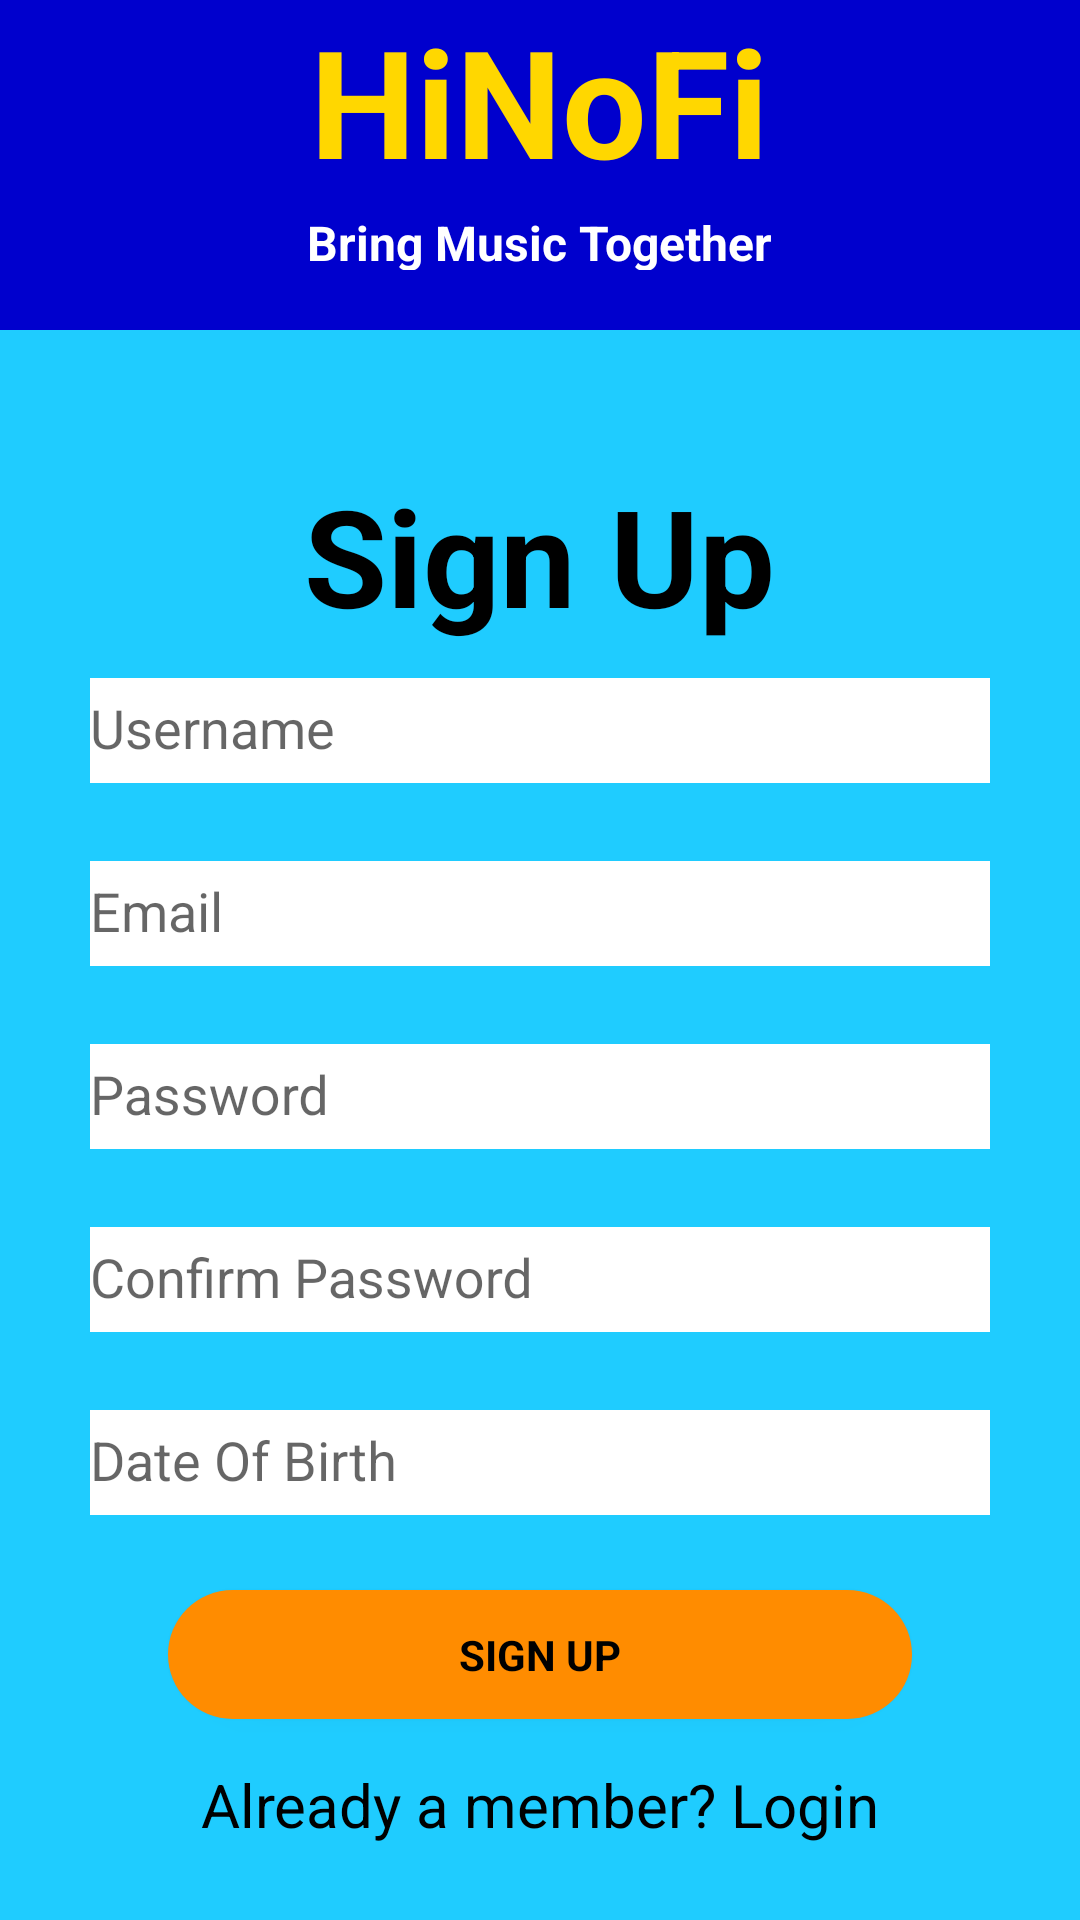

Reconstruct the res/layout file that produces this screen, plus the resources it refers to.
<!-- AndroidManifest.xml: application theme Theme.AppCompat.Light.DarkActionBar -->
<!-- res/layout/activity_register.xml -->
<?xml version="1.0" encoding="utf-8"?>
    <LinearLayout xmlns:android="http://schemas.android.com/apk/res/android"
        xmlns:tools="http://schemas.android.com/tools"
        android:layout_width="match_parent"
        android:layout_height="match_parent"
        android:gravity="center_horizontal"
        android:orientation="vertical"
        android:paddingLeft="@dimen/activity_horizontal_margin"
        android:paddingTop="@dimen/activity_vertical_margin"
        android:paddingRight="@dimen/activity_horizontal_margin"
        android:paddingBottom="@dimen/activity_vertical_margin"
        tools:context=".activities.LoginActivity"
        android:background="@color/BackgroundColour"
        >




    <TextView
        android:id="@+id/txtTitle"
        android:layout_width="wrap_content"
        android:layout_height="70dp"
        android:text="@string/text_Title"
        android:textColor="@color/Title"
        android:textSize="50sp"
        android:textStyle="bold"
        />
        <TextView
            android:id="@+id/txtSubtitle"
            android:layout_width="wrap_content"
            android:layout_height="20sp"
            android:text="@string/text_Subtitle"
            android:textColor="@color/Subtitle"
            android:textSize="16sp"
            android:textStyle="bold"
            />


        <android.support.v4.widget.NestedScrollView
            android:id="@+id/login_form"
            android:layout_width="match_parent"
            android:layout_height="550sp"
            android:layout_gravity="center"
            android:layout_marginTop="20dp"
            android:background="@color/Box">

            <LinearLayout
                android:id="@+id/email_login_form"
                android:layout_width="match_parent"
                android:layout_height="20sp"
                android:layout_gravity="center_vertical"
                android:orientation="vertical">

                <TextView
                    android:id="@+id/txtSignUp"
                    android:layout_width="wrap_content"
                    android:layout_height="60dp"
                    android:layout_gravity="center"
                    android:text="@string/TxtViewSignUp"
                    android:textStyle="bold"
                    android:textColor="@android:color/black"
                    android:textSize="45sp" />

                <android.support.design.widget.TextInputLayout
                    android:id="@+id/textInputLayoutUsername"
                    android:layout_width="wrap_content"
                    android:layout_gravity="center"
                    android:layout_marginBottom="15sp"
                    android:layout_height="wrap_content">

                    <android.support.design.widget.TextInputEditText
                        android:id="@+id/textEditUsername"
                        android:layout_width="300sp"
                        android:layout_height="35sp"
                        android:layout_gravity="center"
                        android:background="@android:color/white"
                        android:hint="@string/prompt_username"
                        android:inputType=""
                        android:maxLines="1"
                        android:singleLine="true"
                        android:textColor="@android:color/black" />

                </android.support.design.widget.TextInputLayout>


                <android.support.design.widget.TextInputLayout
                    android:id="@+id/textInputLayoutEmail"
                    android:layout_width="wrap_content"
                    android:layout_gravity="center"
                    android:layout_marginBottom="15sp"
                    android:layout_height="wrap_content">

                    <android.support.design.widget.TextInputEditText
                        android:id="@+id/textEditEmail"
                        android:layout_width="300sp"
                        android:layout_height="35sp"
                        android:layout_gravity="center"
                        android:background="@android:color/white"
                        android:hint="@string/prompt_email"
                        android:inputType="textEmailAddress"
                        android:maxLines="1"
                        android:singleLine="true"
                        android:textColor="@android:color/black" />

                </android.support.design.widget.TextInputLayout>

                <android.support.design.widget.TextInputLayout
                    android:id="@+id/textInputLayoutPassword"
                    android:layout_width="wrap_content"
                    android:layout_gravity="center"
                    android:layout_marginBottom="15sp"
                    android:layout_height="wrap_content">

                    <android.support.design.widget.TextInputEditText
                        android:id="@+id/textEditPassword"
                        android:layout_width="300sp"
                        android:layout_height="35sp"
                        android:background="@android:color/white"
                        android:hint="@string/prompt_password"
                        android:imeActionId="6"
                        android:imeOptions="actionUnspecified"
                        android:inputType="textPassword"
                        android:maxLines="1"
                        android:singleLine="true"
                        android:textColor="@android:color/black" />

                </android.support.design.widget.TextInputLayout>

                <android.support.design.widget.TextInputLayout
                    android:id="@+id/textInputLayoutConfirmPassword"
                    android:layout_width="wrap_content"
                    android:layout_gravity="center"
                    android:layout_marginBottom="15sp"
                    android:layout_height="wrap_content">

                    <android.support.design.widget.TextInputEditText
                        android:id="@+id/textEditConfirmPassword"
                        android:layout_width="300sp"
                        android:layout_height="35sp"
                        android:background="@android:color/white"
                        android:hint="@string/prompt_confirm_password"
                        android:imeActionId="6"
                        android:imeOptions="actionUnspecified"
                        android:inputType="textPassword"
                        android:maxLines="1"
                        android:singleLine="true"
                        android:textColor="@android:color/black" />

                </android.support.design.widget.TextInputLayout>

                <android.support.design.widget.TextInputLayout
                    android:id="@+id/textInputLayoutDOB"
                    android:layout_width="wrap_content"
                    android:layout_gravity="center"
                    android:layout_marginBottom="15sp"
                    android:layout_height="wrap_content">

                    <android.support.design.widget.TextInputEditText
                        android:id="@+id/textEditDOB"
                        android:layout_width="300sp"
                        android:layout_height="35sp"
                        android:background="@android:color/white"
                        android:ems="10"
                        android:hint="@string/hint_dob"
                        android:inputType="date" />
                </android.support.design.widget.TextInputLayout>

                <android.support.v7.widget.AppCompatButton
                    android:id="@+id/btnSignUpUser"
                    style="?android:textAppearanceSmall"
                    android:layout_width="248dp"
                    android:layout_height="43dp"
                    android:layout_marginTop="10dp"
                    android:layout_gravity="center"
                    android:background="@drawable/rounded_buttons"
                    android:gravity="center"
                    android:text="@string/action_sign_up"
                    android:textColor="@android:color/black"
                    android:textStyle="bold" />

                <android.support.v7.widget.AppCompatTextView
                    android:id="@+id/lnkLogin"
                    android:layout_width="fill_parent"
                    android:layout_height="wrap_content"
                    android:layout_marginTop="15dp"
                    android:gravity="center"
                    android:text="Already a member? Login"
                    android:textSize="20sp"
                    android:textColor="@android:color/black"/>




            </LinearLayout>
        </android.support.v4.widget.NestedScrollView>


</LinearLayout>
<!-- resources referenced by this layout -->
<resources>
  <color name="BackgroundColour">#0000CD</color>
  <color name="Box">#1FCCFF</color>
  <color name="Subtitle">#FFFFFFFF</color>
  <color name="Title">#FFD700</color>
  <!-- drawable rounded_buttons (drawable) -->
  <?xml version="1.0" encoding="utf-8"?>
  <shape xmlns:android="http://schemas.android.com/apk/res/android"
      android:shape="rectangle"
      >
   <solid android:color="@color/btnColour"/>
   <corners android:radius="150dp"/>
  </shape>
  <string name="TxtViewSignUp">Sign Up</string>
  <string name="action_sign_up">Sign Up</string>
  <string name="hint_dob">Date Of Birth</string>
  <string name="prompt_confirm_password">Confirm Password</string>
  <string name="prompt_email">Email</string>
  <string name="prompt_password">Password</string>
  <string name="prompt_username">Username</string>
  <string name="text_Subtitle">Bring Music Together</string>
  <string name="text_Title">HiNoFi</string>
  <color name="btnColour">#FF8C00</color>
</resources>
